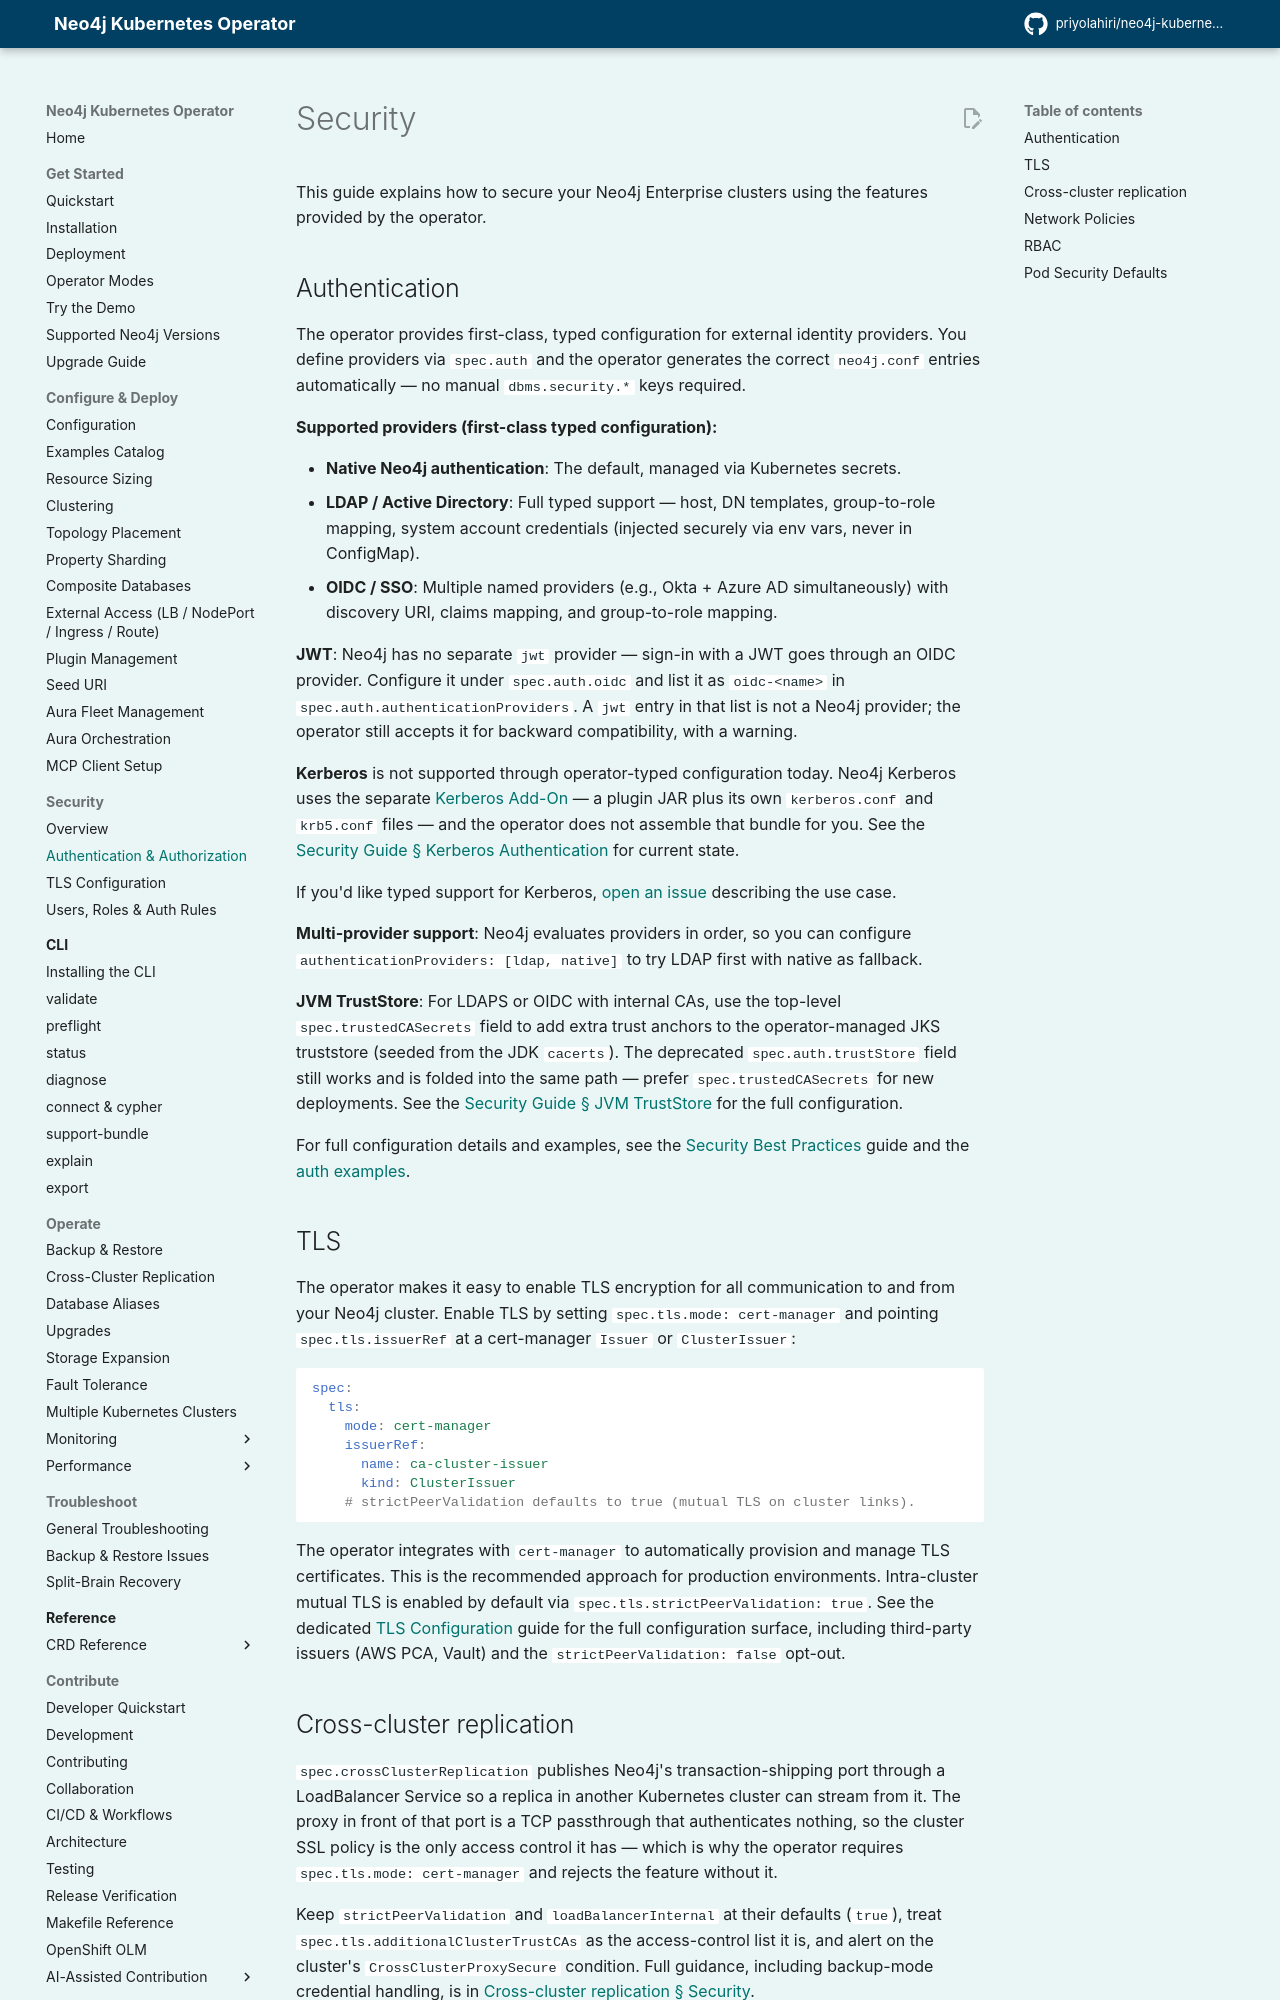

repository: priyolahiri/neo4j-kubernetes-operator · page: v1.21/user_guide/guides/security/index.html · generator: mkdocs

# Security

This guide explains how to secure your Neo4j Enterprise clusters using the features provided by the operator.

## Authentication

The operator provides first-class, typed configuration for external identity providers. You define providers via `spec.auth` and the operator generates the correct `neo4j.conf` entries automatically — no manual `dbms.security.*` keys required.

**Supported providers (first-class typed configuration):**

*   **Native Neo4j authentication**: The default, managed via Kubernetes secrets.
*   **LDAP / Active Directory**: Full typed support — host, DN templates, group-to-role mapping, system account credentials (injected securely via env vars, never in ConfigMap).
*   **OIDC / SSO**: Multiple named providers (e.g., Okta + Azure AD simultaneously) with discovery URI, claims mapping, and group-to-role mapping.

**JWT**: Neo4j has no separate `jwt` provider — sign-in with a JWT goes through an OIDC provider. Configure it under `spec.auth.oidc` and list it as `oidc-<name>` in `spec.auth.authenticationProviders`. A `jwt` entry in that list is not a Neo4j provider; the operator still accepts it for backward compatibility, with a warning.

**Kerberos** is not supported through operator-typed configuration today. Neo4j Kerberos uses the separate [Kerberos Add-On](https://neo4j.com/docs/kerberos-add-on/current/) — a plugin JAR plus its own `kerberos.conf` and `krb5.conf` files — and the operator does not assemble that bundle for you. See the [Security Guide § Kerberos Authentication](../security.md#kerberos-authentication) for current state.

If you'd like typed support for Kerberos, [open an issue](https://github.com/priyolahiri/neo4j-kubernetes-operator/issues) describing the use case.

**Multi-provider support**: Neo4j evaluates providers in order, so you can configure `authenticationProviders: [ldap, native]` to try LDAP first with native as fallback.

**JVM TrustStore**: For LDAPS or OIDC with internal CAs, use the top-level `spec.trustedCASecrets` field to add extra trust anchors to the operator-managed JKS truststore (seeded from the JDK `cacerts`). The deprecated `spec.auth.trustStore` field still works and is folded into the same path — prefer `spec.trustedCASecrets` for new deployments. See the [Security Guide § JVM TrustStore](../security.md#jvm-truststore-for-internal-cas) for the full configuration.

For full configuration details and examples, see the [Security Best Practices](../security.md#authentication-configuration) guide and the [auth examples](https://github.com/priyolahiri/neo4j-kubernetes-operator/blob/main/examples/clusters/auth-example.yaml).

## TLS

The operator makes it easy to enable TLS encryption for all communication to and from your Neo4j cluster. Enable TLS by setting `spec.tls.mode: cert-manager` and pointing `spec.tls.issuerRef` at a cert-manager `Issuer` or `ClusterIssuer`:

```yaml
spec:
  tls:
    mode: cert-manager
    issuerRef:
      name: ca-cluster-issuer
      kind: ClusterIssuer
    # strictPeerValidation defaults to true (mutual TLS on cluster links).
```

The operator integrates with `cert-manager` to automatically provision and manage TLS certificates. This is the recommended approach for production environments. Intra-cluster mutual TLS is enabled by default via `spec.tls.strictPeerValidation: true`. See the dedicated [TLS Configuration](../tls_configuration.md) guide for the full configuration surface, including third-party issuers (AWS PCA, Vault) and the `strictPeerValidation: false` opt-out.
